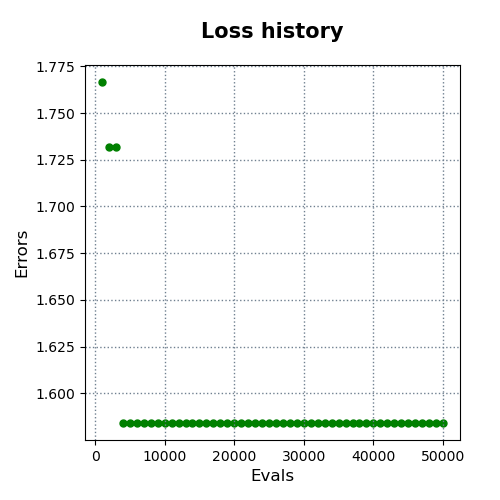

Values plotted in this chart, from the file beside it:
evals, errors
1000, 1.767
2000, 1.732
3000, 1.732
4000, 1.584
5000, 1.584
6000, 1.584
7000, 1.584
8000, 1.584
9000, 1.584
10000, 1.584
11000, 1.584
12000, 1.584
13000, 1.584
14000, 1.584
15000, 1.584
16000, 1.584
17000, 1.584
18000, 1.584
19000, 1.584
20000, 1.584
21000, 1.584
22000, 1.584
23000, 1.584
24000, 1.584
25000, 1.584
26000, 1.584
27000, 1.584
28000, 1.584
29000, 1.584
30000, 1.584
31000, 1.584
32000, 1.584
33000, 1.584
34000, 1.584
35000, 1.584
36000, 1.584
37000, 1.584
38000, 1.584
39000, 1.584
40000, 1.584
41000, 1.584
42000, 1.584
43000, 1.584
44000, 1.584
45000, 1.584
46000, 1.584
47000, 1.584
48000, 1.584
49000, 1.584
50000, 1.584
